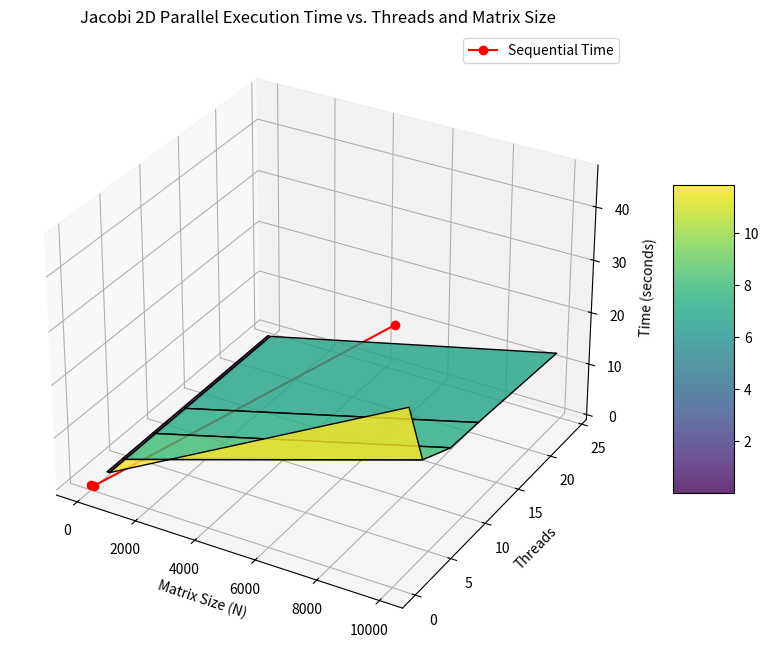

Recreate this plot in Python.
# Updated data based on the provided values
thread_counts = [2, 4, 8, 12, 24]  # Threads
matrix_sizes = [10, 100, 10000]  # Matrix sizes (N values)
times = [
    [0.000284, 0.005473, 29.765233],   # 2 threads
    [0.000363, 0.003278, 17.629962],   # 4 threads
    [0.008583, 0.018115, 14.739962],   # 8 threads
    [0.000495, 0.001731, 14.438564],   # 12 threads
    [0.004307, 0.005755, 13.020620],   # 24 threads
]
sequential_times = [0.000036, 0.005342, 46.765555]  # Sequential times for comparison

# Creating a mesh grid for 3D plotting
import numpy as np
import matplotlib.pyplot as plt
from mpl_toolkits.mplot3d import Axes3D

X, Y = np.meshgrid(matrix_sizes, thread_counts)
Z = np.array(times)

# Create the 3D plot
fig = plt.figure(figsize=(12, 8))
ax = fig.add_subplot(111, projection='3d')

# Plot surface
surf = ax.plot_surface(X, Y, Z, cmap='viridis', edgecolor='k', alpha=0.8)

# Plot sequential times as a line for reference
ax.plot(matrix_sizes, [0] * len(matrix_sizes), sequential_times, color='r', marker='o', label='Sequential Time')

# Labels and title
ax.set_xlabel("Matrix Size (N)")
ax.set_ylabel("Threads")
ax.set_zlabel("Time (seconds)")
ax.set_title("Jacobi 2D Parallel Execution Time vs. Threads and Matrix Size")

# Add color bar
fig.colorbar(surf, ax=ax, shrink=0.5, aspect=5)
ax.legend()

plt.show()
